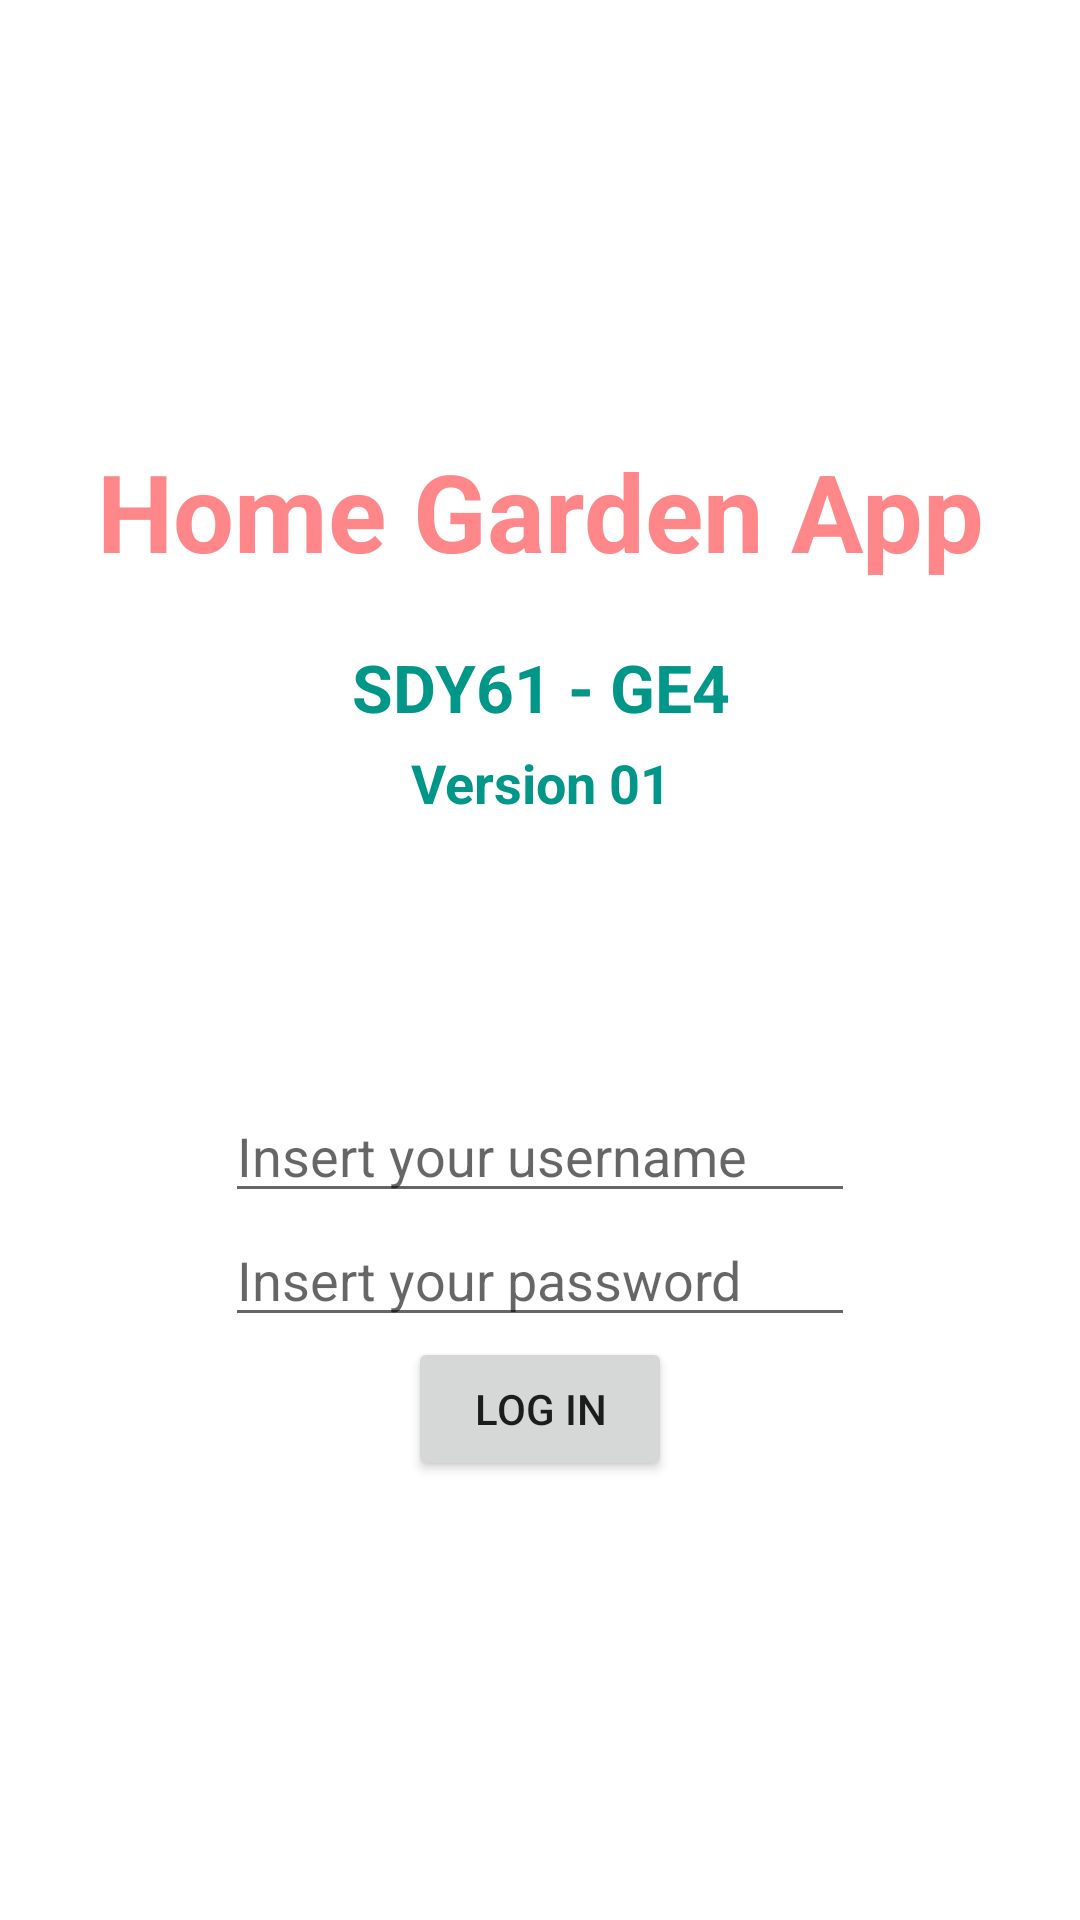

Here is an Android app screen rendered from its layout file. Give the layout XML and the strings, colors and styles it references.
<!-- AndroidManifest.xml: application theme Theme.HomeGardenApp01 -->
<!-- res/layout/activity_login.xml -->
<?xml version="1.0" encoding="utf-8"?>
<androidx.appcompat.widget.LinearLayoutCompat xmlns:android="http://schemas.android.com/apk/res/android"
    xmlns:app="http://schemas.android.com/apk/res-auto"
    xmlns:tools="http://schemas.android.com/tools"
    android:layout_width="match_parent"
    android:orientation="vertical"
    android:layout_height="match_parent"
    android:gravity="center"
    android:layout_gravity="center"
    tools:context=".LoginFormActivity">

    <TextView
        android:id="@+id/tvAppTitle"
        android:layout_width="wrap_content"
        android:layout_height="wrap_content"
        android:paddingBottom="20dp"
        android:text="Home Garden App"
        android:textAlignment="center"
        android:textColor="#FF8789"
        android:textSize="36sp"
        android:textStyle="bold"
        android:typeface="normal"
        tools:layout_editor_absoluteX="70dp"
        tools:layout_editor_absoluteY="169dp" />

    <TextView
        android:id="@+id/tvAppSubTitle"
        android:layout_width="wrap_content"
        android:layout_height="wrap_content"
        android:paddingBottom="5dp"
        android:text="SDY61 - GE4"
        android:textAlignment="center"
        android:textColor="#009688"
        android:textSize="22sp"
        android:textStyle="bold"
        android:typeface="normal"
        tools:layout_editor_absoluteX="70dp"
        tools:layout_editor_absoluteY="169dp" />

    <TextView
        android:id="@+id/tvAppVersion"
        android:layout_width="wrap_content"
        android:layout_height="wrap_content"
        android:paddingBottom="40dp"
        android:text="Version 01"
        android:textAlignment="center"
        android:textColor="#009688"
        android:textSize="18sp"
        android:textStyle="bold"
        android:typeface="normal"
        tools:layout_editor_absoluteX="70dp"
        tools:layout_editor_absoluteY="169dp" />

    <ImageView
        android:id="@+id/ivAppImage"
        android:layout_width="wrap_content"
        android:layout_height="wrap_content"
        android:paddingBottom="50dp"
        android:scaleType="centerInside"
        app:srcCompat="@drawable/app_image2"
        tools:layout_editor_absoluteX="250dp"
        tools:layout_editor_absoluteY="300dp" />


    <EditText
        android:id="@+id/edtUsr"
        android:layout_width="wrap_content"
        android:layout_height="wrap_content"
        android:ems="10"
        android:hint="Insert your username"
        android:inputType="textPersonName"
        tools:layout_editor_absoluteX="139dp"
        tools:layout_editor_absoluteY="154dp" />

    <EditText
        android:id="@+id/edtPwd"
        android:layout_width="wrap_content"
        android:layout_height="wrap_content"
        android:ems="10"
        android:hint="Insert your password"
        android:inputType="textPassword" />
/>
    <Button
        android:id="@+id/btLogin"
        android:layout_width="wrap_content"
        android:layout_height="wrap_content"
        android:text="Log In"
        android:onClick="openMainFormActivity"
        tools:layout_editor_absoluteX="139dp"
        tools:layout_editor_absoluteY="232dp" />


</androidx.appcompat.widget.LinearLayoutCompat>
<!-- resources referenced by this layout -->
<resources>
  <style name="Theme.HomeGardenApp01" parent="Theme.MaterialComponents.DayNight.DarkActionBar">
          
          <item name="colorPrimary">@color/purple_500</item>
          <item name="colorPrimaryVariant">@color/purple_700</item>
          <item name="colorOnPrimary">@color/white</item>
          
          <item name="colorSecondary">@color/teal_200</item>
          <item name="colorSecondaryVariant">@color/teal_700</item>
          <item name="colorOnSecondary">@color/black</item>
          
          <item name="android:statusBarColor" tools:targetApi="l">?attr/colorPrimaryVariant</item>
          
      </style>
  <!-- not gathered from this repository: default colours our renderer supplied (Android Studio template values) -->
  <color name="purple_500">#FF6200EE</color>
  <color name="purple_700">#FF3700B3</color>
  <color name="teal_200">#FF03DAC5</color>
  <color name="teal_700">#FF018786</color>
  <color name="black">#FF000000</color>
  <color name="white">#FFFFFFFF</color>
</resources>
